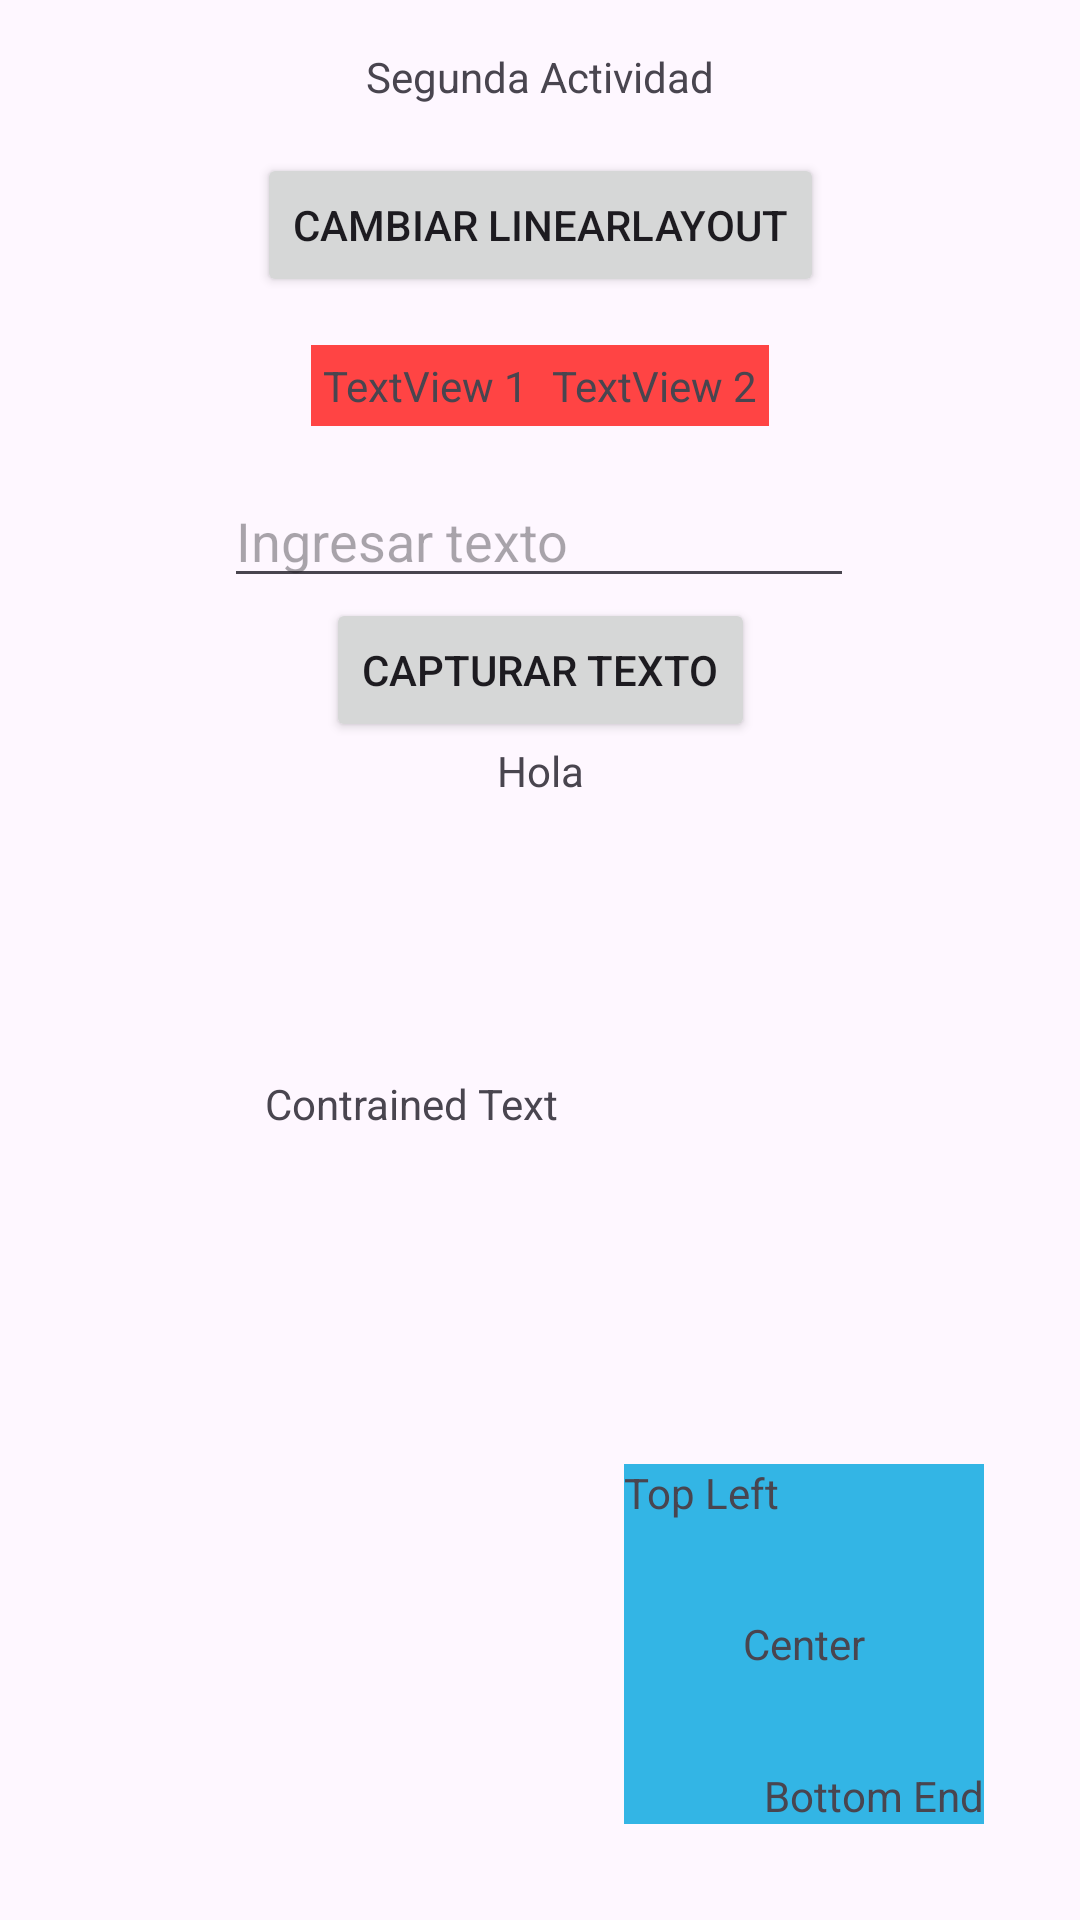

Layout XML and referenced resources for this Android screen:
<!-- AndroidManifest.xml: application theme Theme.JavaKotlin -->
<!-- res/layout/activity_second.xml -->
<?xml version="1.0" encoding="utf-8"?>
<androidx.constraintlayout.widget.ConstraintLayout xmlns:android="http://schemas.android.com/apk/res/android"
    xmlns:app="http://schemas.android.com/apk/res-auto"
    xmlns:tools="http://schemas.android.com/tools"
    android:id="@+id/main"
    android:layout_width="match_parent"
    android:layout_height="match_parent"
    tools:context=".kotlin_code.second_activity.SecondActivity">

    <TextView
        android:id="@+id/tvSecondTitle"
        android:layout_width="wrap_content"
        android:layout_height="wrap_content"
        android:layout_marginTop="16dp"
        android:text="Segunda Actividad"
        app:layout_constraintEnd_toEndOf="parent"
        app:layout_constraintStart_toStartOf="parent"
        app:layout_constraintTop_toTopOf="parent" />

    

    <LinearLayout
        android:id="@+id/llTextViews"
        android:layout_width="wrap_content"
        android:layout_height="wrap_content"
        android:layout_marginStart="1dp"
        android:layout_marginTop="16dp"
        android:layout_marginEnd="1dp"
        android:background="@android:color/holo_red_light"
        android:orientation="horizontal"
        app:layout_constraintEnd_toEndOf="parent"
        app:layout_constraintStart_toStartOf="parent"
        app:layout_constraintTop_toBottomOf="@+id/btnSwitchLL">

        <TextView
            android:id="@+id/textView1"
            android:layout_width="wrap_content"
            android:layout_height="wrap_content"
            android:layout_margin="4dp"
            android:layout_weight="1"
            android:text="TextView 1" />

        <TextView
            android:id="@+id/textView2"
            android:layout_width="wrap_content"
            android:layout_height="wrap_content"
            android:layout_margin="4dp"
            android:layout_weight="1"
            android:text="TextView 2" />
    </LinearLayout>

    
    <FrameLayout
        android:id="@+id/flTextViews"
        android:layout_width="120dp"
        android:layout_height="120dp"
        android:layout_margin="32dp"
        android:background="@android:color/holo_blue_light"
        app:layout_constraintBottom_toBottomOf="parent"
        app:layout_constraintEnd_toEndOf="parent">

        <TextView
            android:id="@+id/textView5"
            android:layout_width="wrap_content"
            android:layout_height="wrap_content"
            android:layout_gravity="top|start"
            android:text="Top Left" />

        <TextView
            android:id="@+id/textView6"
            android:layout_width="wrap_content"
            android:layout_height="wrap_content"
            android:layout_gravity="bottom|end"
            android:text="Bottom End" />

        <TextView
            android:id="@+id/textView7"
            android:layout_width="wrap_content"
            android:layout_height="wrap_content"
            android:layout_gravity="center"
            android:text="Center" />
    </FrameLayout>

    <EditText
        android:id="@+id/etUserText"
        android:layout_width="wrap_content"
        android:layout_height="wrap_content"
        android:layout_marginTop="16dp"
        android:ems="10"
        android:hint="Ingresar texto"
        android:inputType="text"
        app:layout_constraintEnd_toEndOf="parent"
        app:layout_constraintHorizontal_bias="0.497"
        app:layout_constraintStart_toStartOf="parent"
        app:layout_constraintTop_toBottomOf="@+id/llTextViews" />

    <Button
        android:id="@+id/btnGrabText"
        android:layout_width="wrap_content"
        android:layout_height="wrap_content"
        android:text="Capturar Texto"
        app:layout_constraintEnd_toEndOf="parent"
        app:layout_constraintStart_toStartOf="parent"
        app:layout_constraintTop_toBottomOf="@+id/etUserText" />

    <TextView
        android:id="@+id/tvUserText"
        android:layout_width="wrap_content"
        android:layout_height="wrap_content"
        android:text="Hola"
        app:layout_constraintEnd_toEndOf="parent"
        app:layout_constraintStart_toStartOf="parent"
        app:layout_constraintTop_toBottomOf="@+id/btnGrabText" />

    <Button
        android:id="@+id/btnSwitchLL"
        android:layout_width="wrap_content"
        android:layout_height="wrap_content"
        android:layout_marginTop="16dp"
        android:text="Cambiar LinearLayout"
        app:layout_constraintEnd_toEndOf="parent"
        app:layout_constraintStart_toStartOf="parent"
        app:layout_constraintTop_toBottomOf="@+id/tvSecondTitle" />

    
    <TextView
        android:id="@+id/tvConstrained"
        android:layout_width="wrap_content"
        android:layout_height="wrap_content"
        android:text="Contrained Text"
        app:layout_constraintBottom_toTopOf="@+id/flTextViews"
        app:layout_constraintEnd_toStartOf="@+id/tvUserText"
        app:layout_constraintStart_toStartOf="@+id/btnGrabText"
        app:layout_constraintTop_toBottomOf="@+id/btnGrabText" />

</androidx.constraintlayout.widget.ConstraintLayout>
<!-- resources referenced by this layout -->
<resources>
  <style name="Theme.JavaKotlin" parent="Base.Theme.JavaKotlin" />
  <style name="Base.Theme.JavaKotlin" parent="Theme.Material3.DayNight.NoActionBar">
          
          
      </style>
</resources>
